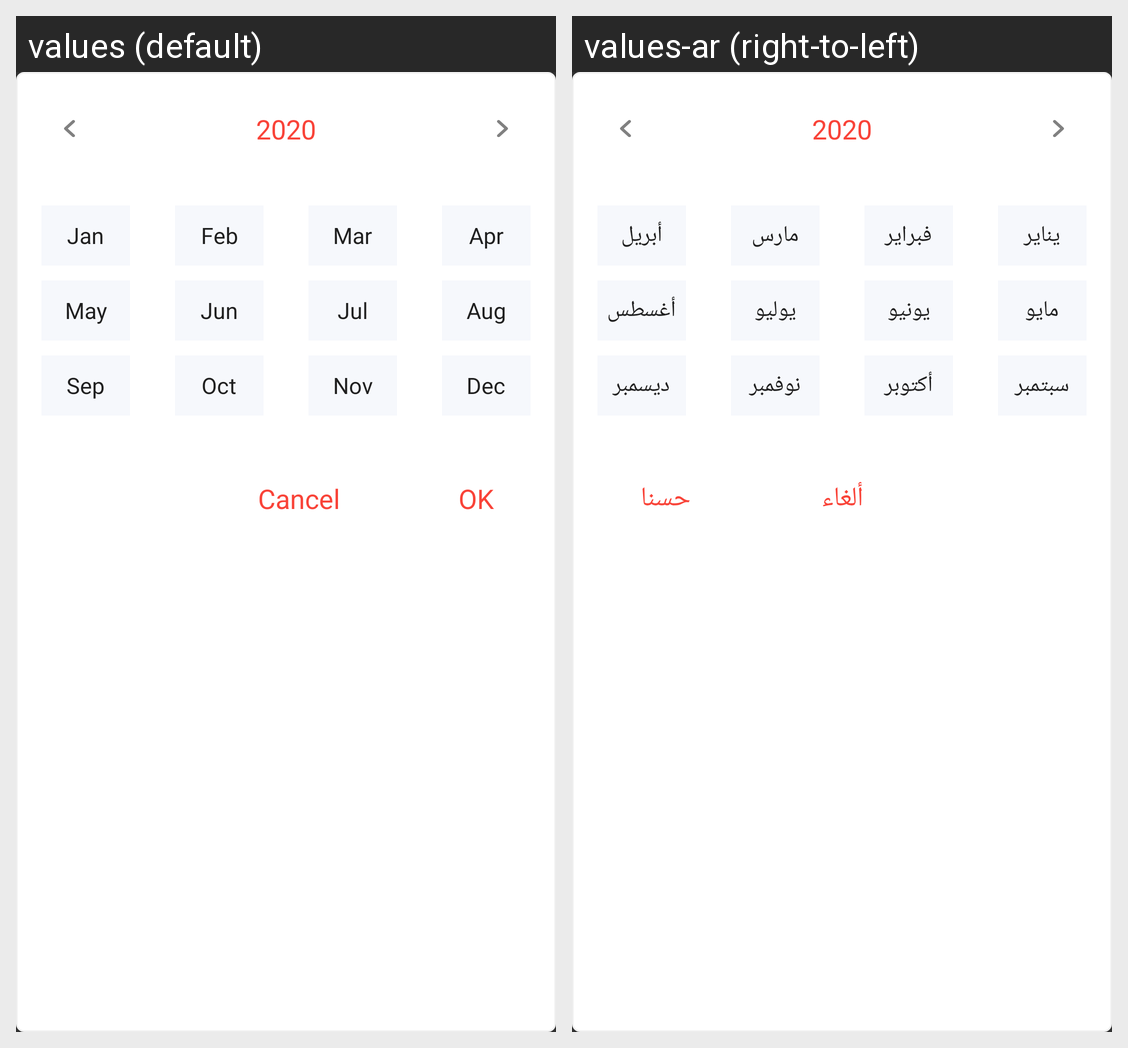

For this localized Android screen grid, give each drawn string resource with its value in every locale shown.
Android screen res/layout/month_picker.xml rendered under 2 locales, left to right: values (default), values-ar (right-to-left). Device: Nexus 5 (rendered at 1080×1920; each locale shown at half size, 540×960, under a caption strip naming it); theme AppTheme.
Strings drawn on this screen, with the default value and each locale's value (text and hints the layout hard-codes, and strings that could not be matched under every locale, appear in the picture but are not listed):

_2020
  values: 2020
  values-ar: 2020

jan
  values: Jan
  values-ar: يناير

feb
  values: Feb
  values-ar: فبراير

mar
  values: Mar
  values-ar: مارس

apr
  values: Apr
  values-ar: أبريل

may
  values: May
  values-ar: مايو

jun
  values: Jun
  values-ar: يونيو

jul
  values: Jul
  values-ar: يوليو

aug
  values: Aug
  values-ar: أغسطس

sep
  values: Sep
  values-ar: سبتمبر

oct
  values: Oct
  values-ar: أكتوبر

nov
  values: Nov
  values-ar: نوفمبر

dec
  values: Dec
  values-ar: ديسمبر

cancel
  values: Cancel
  values-ar: ألغاء

ok
  values: OK
  values-ar: حسنا
